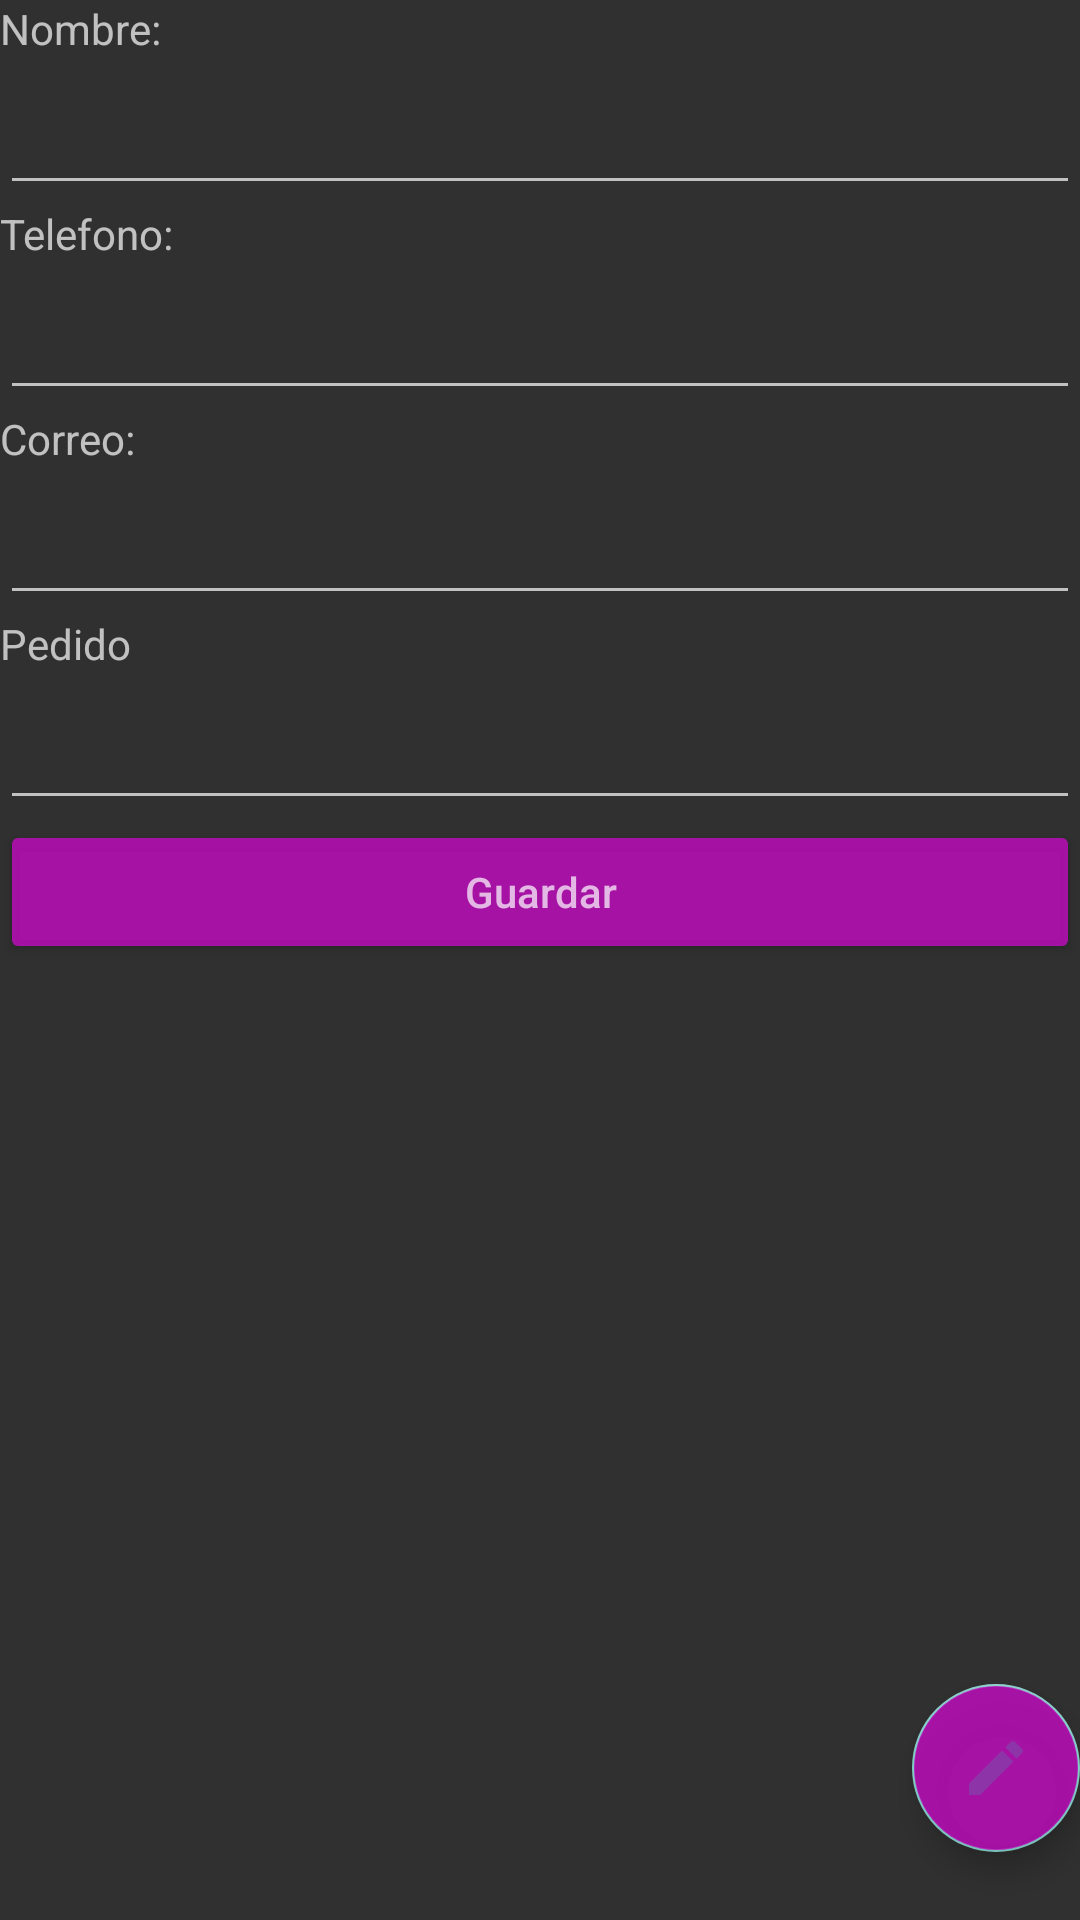

Android layout source for this screen:
<!-- AndroidManifest.xml: application theme Theme.AppCompat -->
<!-- res/layout/activity_ver_registros.xml -->
<?xml version="1.0" encoding="utf-8"?>
<LinearLayout xmlns:android="http://schemas.android.com/apk/res/android"
    xmlns:app="http://schemas.android.com/apk/res-auto"
    xmlns:tools="http://schemas.android.com/tools"
    android:layout_width="match_parent"
    android:layout_height="match_parent"
    tools:context=".VerRegistros"
    android:orientation="vertical">
    <TextView
        android:id="@+id/viewNombre"
        android:layout_width="match_parent"
        android:layout_height="wrap_content"
        android:text="@string/hint_nombre"
        tools:ignore="SpeakableTextPresentCheck" />

    <EditText
        android:id="@+id/txtNombre"
        android:layout_width="match_parent"
        android:layout_height="wrap_content"
        android:ems="10"
        android:inputType="textPersonName"
        android:labelFor="@+id/viewNombre"
        android:textSize="24sp"
        tools:ignore="SpeakableTextPresentCheck" />
    <TextView
        android:id="@+id/viewTelefonoew"
        android:layout_width="match_parent"
        android:layout_height="wrap_content"
        android:text="@string/hint_Telefono" />

    <EditText
        android:id="@+id/txtTelefono"
        android:layout_width="match_parent"
        android:layout_height="wrap_content"
        android:ems="10"
        android:inputType="textPersonName"
        android:labelFor="@+id/viewTelefono"
        android:textSize="24sp"
        tools:ignore="SpeakableTextPresentCheck" />

    <TextView
        android:id="@+id/viewCorreo_electronico"
        android:layout_width="match_parent"
        android:layout_height="wrap_content"
        android:text="@string/hint_correo"
        tools:ignore="SpeakableTextPresentCheck" />

    <EditText
        android:id="@+id/txtCorreo_electronico"
        android:layout_width="match_parent"
        android:layout_height="wrap_content"
        android:ems="10"
        android:inputType="textPersonName"
        android:labelFor="@+id/viewCorreo_electronico"
        android:textSize="24sp"
        tools:ignore="SpeakableTextPresentCheck" />

    <TextView
        android:id="@+id/viewPedido"
        android:layout_width="match_parent"
        android:layout_height="wrap_content"
        android:text="@string/hint_pedido"
        tools:ignore="SpeakableTextPresentCheck" />


    <EditText
        android:id="@+id/txtPedido"
        android:layout_width="match_parent"
        android:layout_height="wrap_content"
        android:ems="10"
        android:inputType="textPersonName"
        android:labelFor="@+id/viewPedido"
        android:textSize="24sp"
        tools:ignore="SpeakableTextPresentCheck" />

    <Button
        android:id="@+id/btnGuardar"
        android:layout_width="match_parent"
        android:layout_height="wrap_content"
        android:backgroundTint="#C9C60CC4"
        android:hint="@string/btn_guardar" />

    <Space
        android:layout_width="match_parent"
        android:layout_height="240dp" />

    <com.google.android.material.floatingactionbutton.FloatingActionButton
        android:id="@+id/fabEditar"
        android:layout_width="match_parent"
        android:layout_height="wrap_content"
        android:layout_gravity="bottom|end"
        android:background="#C9C60CC4"
        android:backgroundTint="#C9C60CC4"
        android:clickable="true"
        android:src="@drawable/ic_edit"
        tools:ignore="SpeakableTextPresentCheck" />

    <Space
        android:layout_width="match_parent"
        android:layout_height="33dp" />

    <com.google.android.material.floatingactionbutton.FloatingActionButton
        android:id="@+id/fabEliminar"
        android:layout_width="83dp"
        android:layout_height="92dp"
        android:layout_gravity="bottom|end"
        android:backgroundTint="#C9C60CC4"
        android:clickable="true"
        tools:srcCompat="@drawable/ic_fab_eliminar" />


</LinearLayout>
<!-- resources referenced by this layout -->
<resources>
  <!-- drawable ic_edit (drawable) -->
  <vector android:alpha="0.19" android:height="24dp"
      android:tint="#20BEBE" android:viewportHeight="24"
      android:viewportWidth="24" android:width="24dp" xmlns:android="http://schemas.android.com/apk/res/android">
      <path android:fillColor="@android:color/white" android:pathData="M3,17.25V21h3.75L17.81,9.94l-3.75,-3.75L3,17.25zM20.71,7.04c0.39,-0.39 0.39,-1.02 0,-1.41l-2.34,-2.34c-0.39,-0.39 -1.02,-0.39 -1.41,0l-1.83,1.83 3.75,3.75 1.83,-1.83z"/>
  </vector>
  <!-- drawable ic_fab_eliminar (drawable) -->
  <vector android:alpha="0.59" android:height="24dp"
      android:tint="#000000" android:viewportHeight="24"
      android:viewportWidth="24" android:width="24dp" xmlns:android="http://schemas.android.com/apk/res/android">
      <path android:fillColor="@android:color/white" android:pathData="M6,19c0,1.1 0.9,2 2,2h8c1.1,0 2,-0.9 2,-2L18,7L6,7v12zM8.46,11.88l1.41,-1.41L12,12.59l2.12,-2.12 1.41,1.41L13.41,14l2.12,2.12 -1.41,1.41L12,15.41l-2.12,2.12 -1.41,-1.41L10.59,14l-2.13,-2.12zM15.5,4l-1,-1h-5l-1,1L5,4v2h14L19,4z"/>
  </vector>
  <string name="btn_guardar">Guardar</string>
  <string name="hint_Telefono">Telefono:</string>
  <string name="hint_correo">Correo:</string>
  <string name="hint_nombre">Nombre:</string>
  <string name="hint_pedido">Pedido</string>
</resources>
